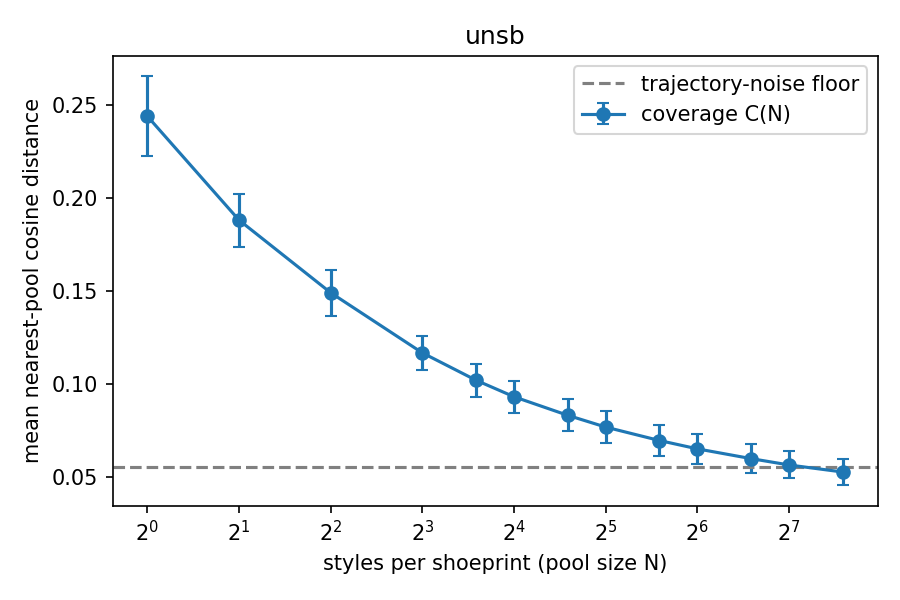

Values plotted in this chart, from the file beside it:
pool_size, coverage_mean, coverage_std, rel_residual
1, 0.2438, 0.02136, 1
2, 0.188, 0.01426, 0.7041
4, 0.1489, 0.01228, 0.4972
8, 0.1166, 0.009072, 0.3259
12, 0.1019, 0.008860, 0.2480
16, 0.09297, 0.008622, 0.2009
24, 0.08301, 0.008691, 0.1481
32, 0.07667, 0.008508, 0.1145
48, 0.06946, 0.008074, 0.0763
64, 0.06496, 0.007884, 0.0525
96, 0.05972, 0.007694, 0.0247
128, 0.0563, 0.007249, 0.0066
192, 0.05251, 0.007110, -0.0135
# noise_floor, 0.05505
